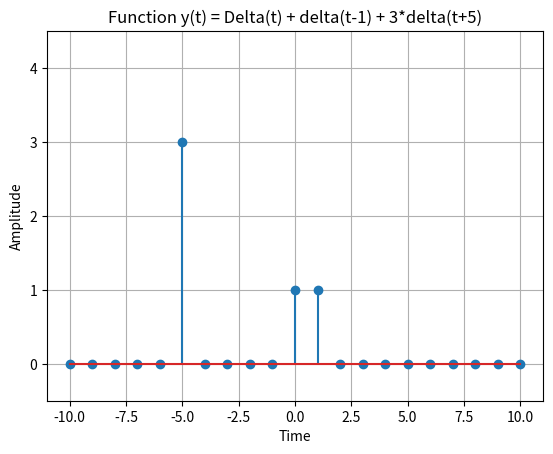

The matplotlib source for this figure:
import numpy as np
import matplotlib.pyplot as plt

def simulate_function(time):
    y = np.zeros_like(time)
    y[time == 0] = 1
    y[time == 1] += 1
    y[time == -5] += 3
    return y

# Define the time range
time = np.arange(-10, 11)

# Simulate the function
function_values = simulate_function(time)

# Plot and display the function
plt.stem(time, function_values)
plt.title('Function y(t) = Delta(t) + delta(t-1) + 3*delta(t+5)')
plt.xlabel('Time')
plt.ylabel('Amplitude')
plt.ylim([-0.5, 4.5])
plt.grid(True)
plt.savefig('Lab1.9.png')
plt.show()